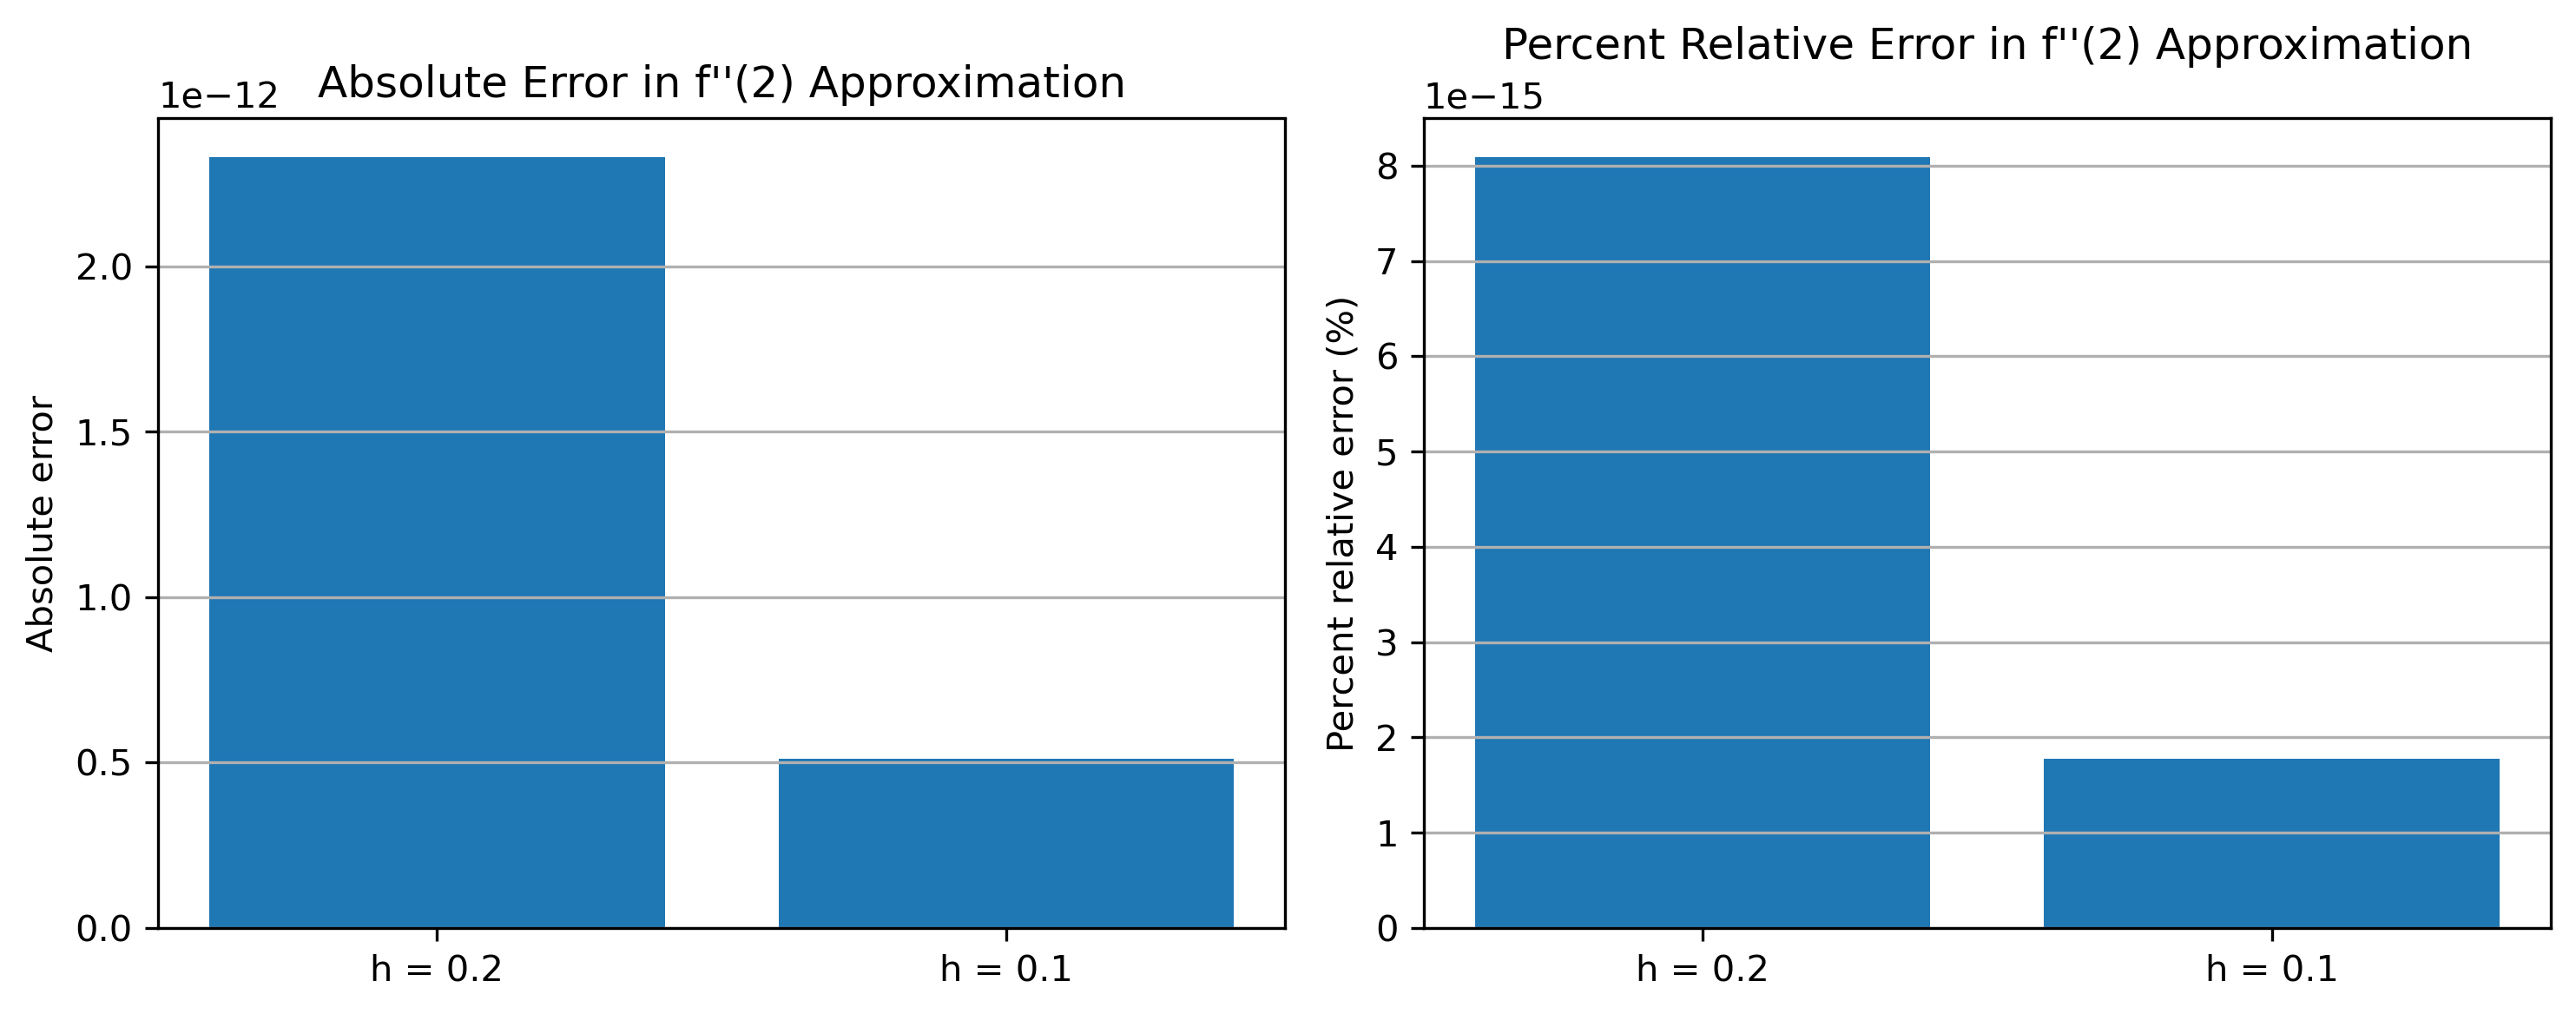

Reproduce this figure in Python.
import numpy as np
import matplotlib.pyplot as plt

# ---------------------------------
# Function from Problem 4.12
# ---------------------------------
def f(x):
    return 25*x**3 - 6*x**2 + 7*x - 88

# True second derivative (analytic)
def f2_true(x):
    # f'(x)  = 75x^2 - 12x + 7
    # f''(x) = 150x - 12
    return 150*x - 12

# Point where we want the second derivative
x0 = 2.0

# Step sizes
h_values = [0.2, 0.1]

true_val = f2_true(x0)

def abs_error(approx, true):
    return abs(true - approx)

def rel_error(approx, true):
    return abs((true - approx) / true)

methods = []
approxs = []
abs_errors = []
rel_errors = []

print(f"True second derivative f''(2) = {true_val:.6f}\n")

for h in h_values:
    # Centered difference approximation for f''(x0)
    # f''(x0) ≈ (f(x0 + h) - 2 f(x0) + f(x0 - h)) / h^2
    second_approx = (f(x0 + h) - 2.0*f(x0) + f(x0 - h)) / (h**2)

    ae = abs_error(second_approx, true_val)
    re = rel_error(second_approx, true_val)

    methods.append(f"h = {h}")
    approxs.append(second_approx)
    abs_errors.append(ae)
    rel_errors.append(re)

    print(f"h = {h:.3f} :  f''(2) ≈ {second_approx:12.6f}   "
          f"abs error = {ae:12.6e}   rel. error = {re:10.6e}")

# ---------------------------------
# Plot absolute and relative errors and SAVE to file
# ---------------------------------
xpos = np.arange(len(h_values))

plt.figure(figsize=(10,4))

# Absolute error
plt.subplot(1, 2, 1)
plt.bar(xpos, abs_errors)
plt.xticks(xpos, methods)
plt.ylabel("Absolute error")
plt.title("Absolute Error in f''(2) Approximation")
plt.grid(True, axis="y")

# Relative error
plt.subplot(1, 2, 2)
plt.bar(xpos, rel_errors)
plt.xticks(xpos, methods)
plt.ylabel("Percent relative error (%)")
plt.title("Percent Relative Error in f''(2) Approximation")
plt.grid(True, axis="y")
plt.tight_layout()
plt.savefig("prob4_16.png", dpi=300, bbox_inches="tight")
plt.show()
